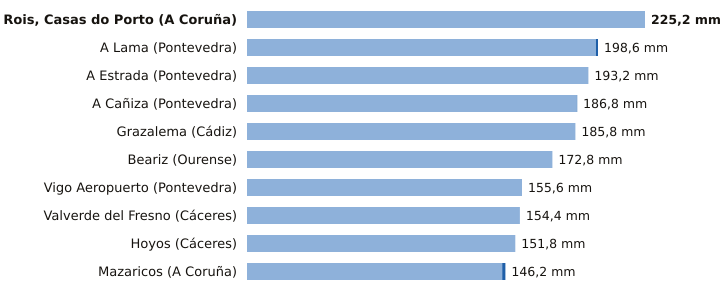

Data behind this chart, as committed beside it:
estacion, provincia, indicativo, mm_6_dias_anteriores, mm_hoy, mm_7_dias, horas_de_hoy
Rois, Casas do Porto, A Coruña, 1476R, 225.2, 0.0, 225.2, 14
A Lama, Pontevedra, 1489A, 197.4, 1.2, 198.6, 16
A Estrada, Pontevedra, 1468X, 193.2, 0.0, 193.2, 14
A Cañiza, Pontevedra, 1719, 186.6, 0.2, 186.8, 17
Grazalema, Cádiz, 5911X, 185.8, 0.0, 185.8, 18
Beariz, Ourense, 1696O, 172.8, 0.0, 172.8, 15
Vigo Aeropuerto, Pontevedra, 1495, 155.6, 0.0, 155.6, 18
Valverde del Fresno, Cáceres, 3547X, 154.4, 0.0, 154.4, 18
Hoyos, Cáceres, 3536X, 151.8, 0.0, 151.8, 18
Mazaricos, A Coruña, 1406X, 144.4, 1.8, 146.2, 15
